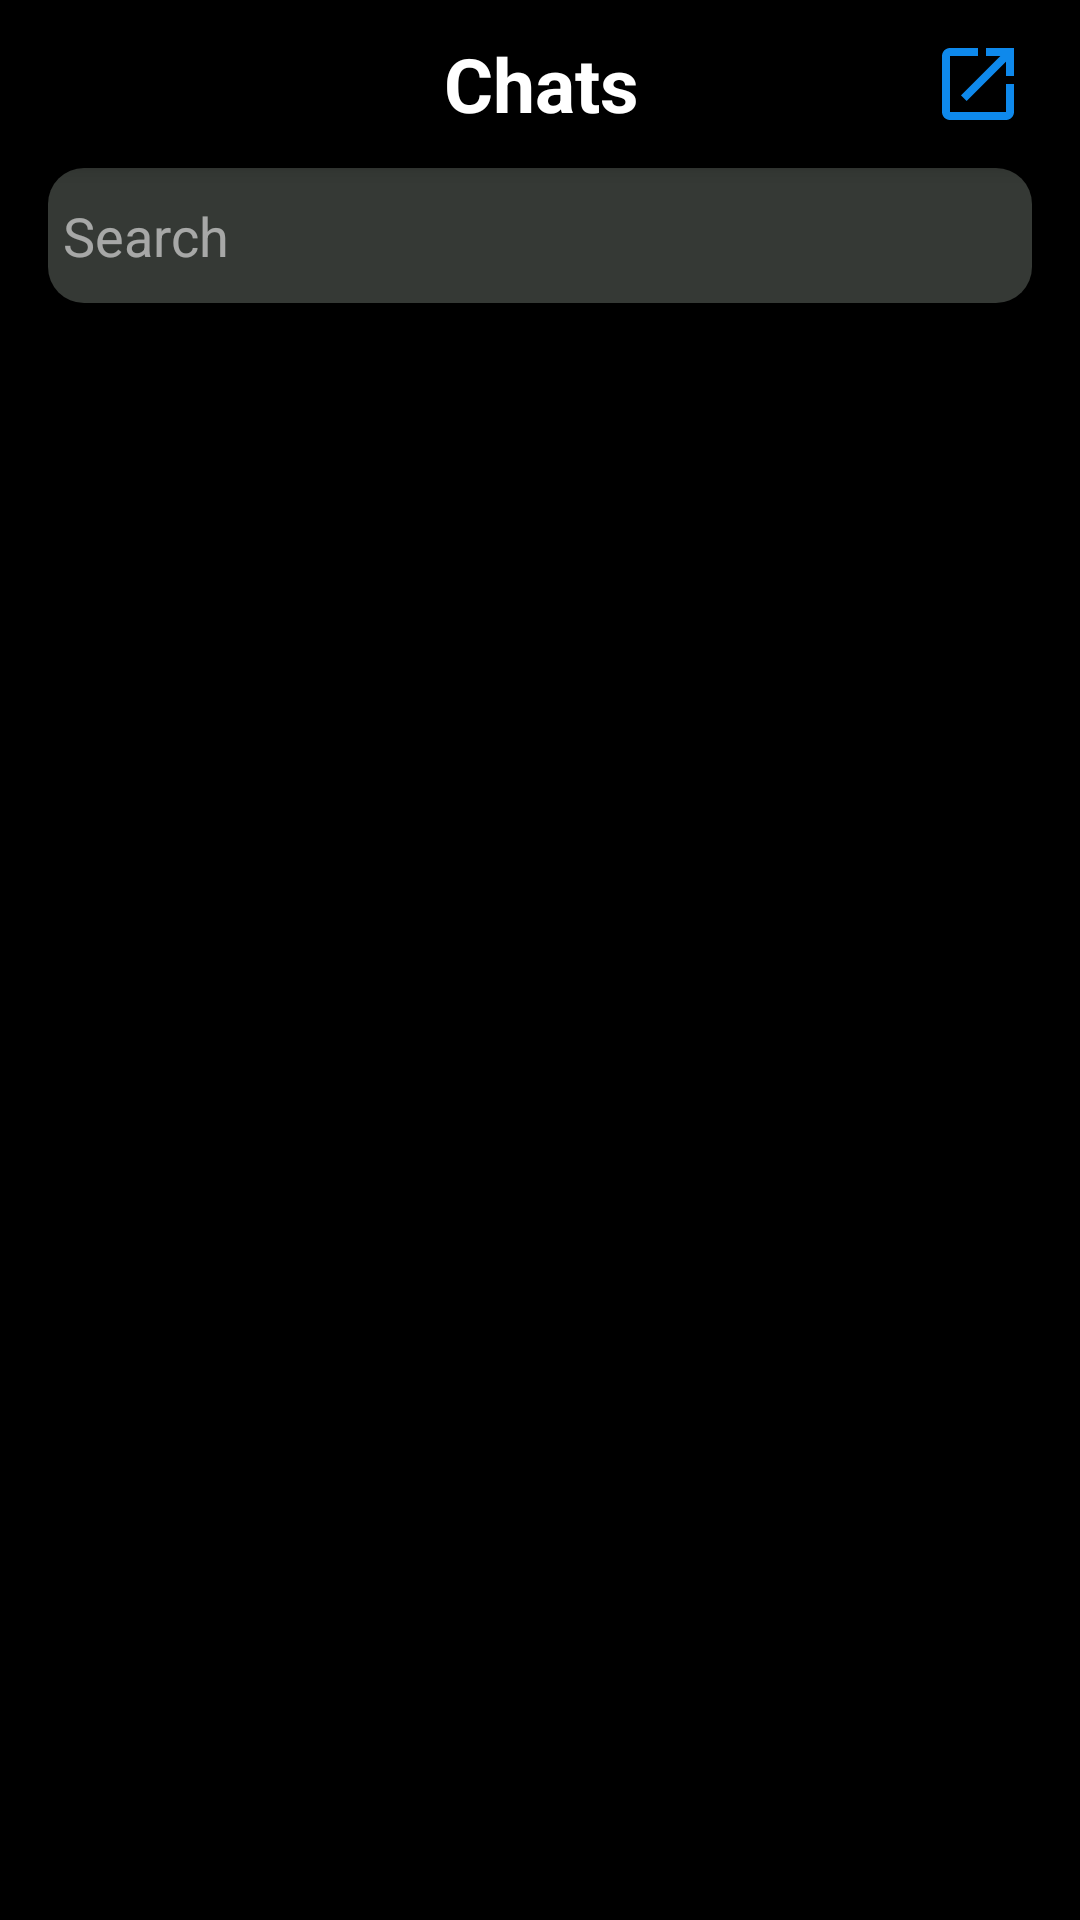

Write the Android layout XML for this screen, with the resource values it uses.
<!-- AndroidManifest.xml: application theme Theme.AllTaskMessangerUI -->
<!-- res/layout/fragment_chats.xml -->
<?xml version="1.0" encoding="utf-8"?>
<androidx.coordinatorlayout.widget.CoordinatorLayout xmlns:android="http://schemas.android.com/apk/res/android"
    xmlns:app="http://schemas.android.com/apk/res-auto"
    android:layout_width="match_parent"
    android:layout_height="match_parent"
    android:background="@color/black">

    <com.google.android.material.appbar.AppBarLayout
        android:layout_width="match_parent"
        android:layout_height="wrap_content"
        android:background="@color/black"
        android:elevation="0dp">

        <androidx.appcompat.widget.Toolbar
            android:layout_width="match_parent"
            android:layout_height="?attr/actionBarSize">

            <LinearLayout
                android:layout_width="match_parent"
                android:layout_height="match_parent"
                android:gravity="center_vertical">

                <com.google.android.material.imageview.ShapeableImageView
                    android:id="@+id/iv_profile"
                    android:layout_width="35dp"
                    android:layout_height="35dp"
                    android:scaleType="centerCrop"
                    android:src="@drawable/my_photo"
                    app:shapeAppearanceOverlay="@style/circle" />

                <TextView
                    android:layout_width="0dp"
                    android:layout_height="wrap_content"
                    android:layout_weight="1"
                    android:gravity="center_horizontal"
                    android:text="Chats"
                    android:textColor="#ffffff"
                    android:textSize="25sp"
                    android:textStyle="bold" />

                <ImageView
                    android:layout_width="32dp"
                    android:layout_height="32dp"
                    android:layout_marginRight="18dp"
                    android:src="@drawable/ic_baseline_launch_24" />

            </LinearLayout>

        </androidx.appcompat.widget.Toolbar>

    </com.google.android.material.appbar.AppBarLayout>

    <LinearLayout
        android:layout_width="match_parent"
        android:layout_height="match_parent"
        android:orientation="vertical"
        app:layout_behavior="@string/appbar_scrolling_view_behavior">

        <LinearLayout
            android:layout_width="match_parent"
            android:layout_height="45dp"
            android:layout_marginLeft="16dp"
            android:layout_marginRight="16dp">

            <EditText
                android:layout_width="match_parent"
                android:layout_height="match_parent"
                android:background="@drawable/shape_rounded_border"
                android:drawableLeft="@drawable/ic_baseline_search_24"
                android:hint="Search"
                android:paddingLeft="5dp"
                android:textColorHint="#90ffffff"
                android:textSize="18sp" />

        </LinearLayout>

        <androidx.recyclerview.widget.RecyclerView
            android:id="@+id/recyclerView"
            android:layout_width="match_parent"
            android:layout_height="match_parent"
            android:layout_marginStart="5dp"
            android:background="@color/black" />

    </LinearLayout>

</androidx.coordinatorlayout.widget.CoordinatorLayout>
<!-- resources referenced by this layout -->
<resources>
  <color name="black">#FF000000</color>
  <!-- drawable ic_baseline_launch_24 (drawable) -->
  <vector android:autoMirrored="true" android:height="24dp"
      android:tint="#0E89EC" android:viewportHeight="24"
      android:viewportWidth="24" android:width="24dp" xmlns:android="http://schemas.android.com/apk/res/android">
      <path android:fillColor="@android:color/white" android:pathData="M19,19H5V5h7V3H5c-1.11,0 -2,0.9 -2,2v14c0,1.1 0.89,2 2,2h14c1.1,0 2,-0.9 2,-2v-7h-2v7zM14,3v2h3.59l-9.83,9.83 1.41,1.41L19,6.41V10h2V3h-7z"/>
  </vector>
  <!-- drawable shape_rounded_border (drawable) -->
  <?xml version="1.0" encoding="utf-8"?>
  <selector xmlns:android="http://schemas.android.com/apk/res/android">
  
      <item>
          <shape android:padding="10dp" android:shape="rectangle">
              <solid android:color="#353935" />
              <corners android:radius="12dp" />
          </shape>
      </item>
  
  </selector>
  <style name="circle">
          <item name="cornerSize">50%</item>
      </style>
  <style name="Theme.AllTaskMessangerUI" parent="Theme.MaterialComponents.Light.NoActionBar">
          
          <item name="colorPrimary">@color/purple_500</item>
          <item name="colorPrimaryVariant">@color/purple_700</item>
          <item name="colorOnPrimary">@color/white</item>
          
          <item name="colorSecondary">@color/teal_200</item>
          <item name="colorSecondaryVariant">@color/teal_700</item>
          <item name="colorOnSecondary">@color/black</item>
          
          <item name="android:statusBarColor" tools:targetApi="l">?attr/colorPrimaryVariant</item>
          
      </style>
  <color name="purple_500">#FF6200EE</color>
  <color name="purple_700">#FF000000</color>
  <color name="white">#FFFFFFFF</color>
  <color name="teal_200">#FF03DAC5</color>
  <color name="teal_700">#FF018786</color>
</resources>
